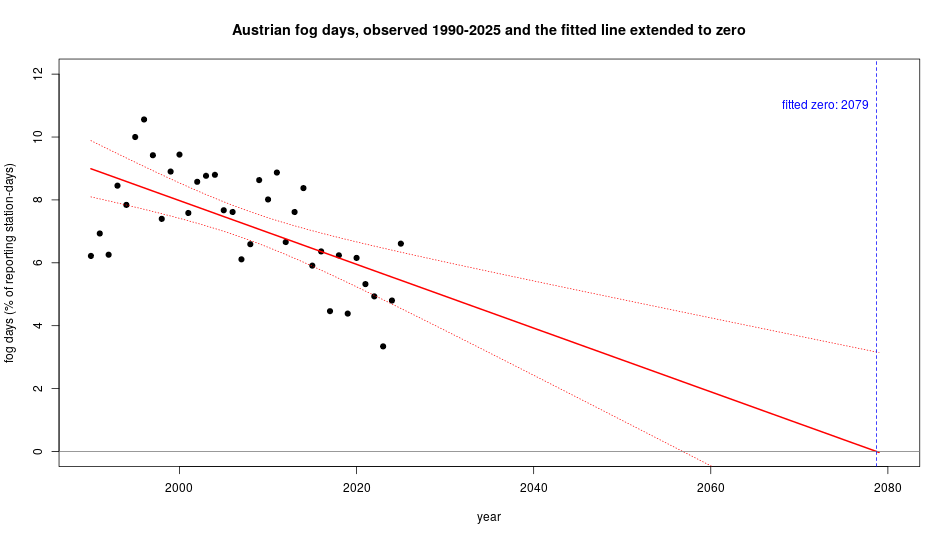

The data file committed next to this chart (first rows):
slope_pp_per_year, intercept, r_squared, p_value, zero_year, zero_year_ci_lo, zero_year_ci_hi, last_observed_year, last_observed_pct
-0.1014, 210.7, 0.392, 4.37e-05, 2079, 842.6, 5208, 2025, 6.609
